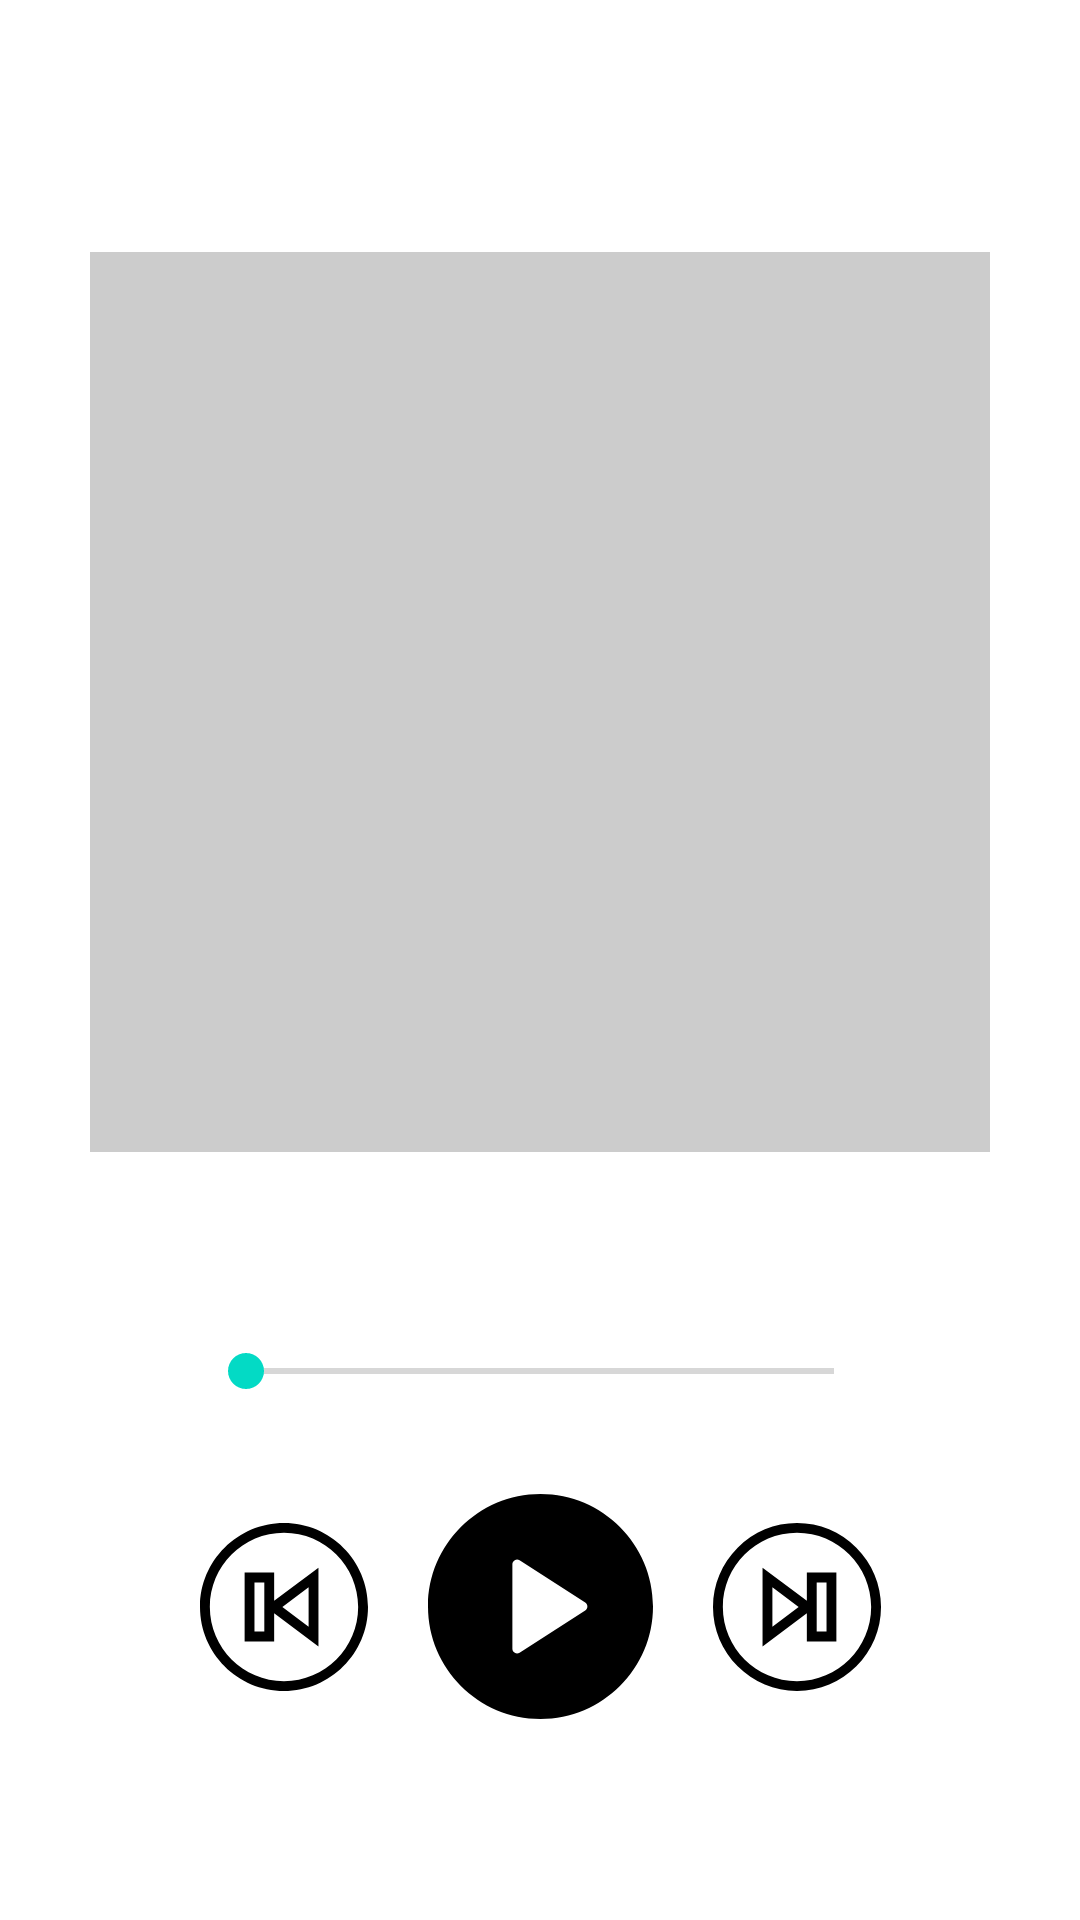

Layout XML and referenced resources for this Android screen:
<!-- AndroidManifest.xml: application theme Theme.MusicPlayer -->
<!-- res/layout/fragment_song.xml -->
<?xml version="1.0" encoding="utf-8"?>
<androidx.constraintlayout.widget.ConstraintLayout xmlns:android="http://schemas.android.com/apk/res/android"
    xmlns:app="http://schemas.android.com/apk/res-auto"
    xmlns:tools="http://schemas.android.com/tools"
    android:layout_width="match_parent"
    android:layout_height="match_parent"
    tools:context=".ui.MainActivity">

    <com.google.android.material.textview.MaterialTextView
        android:id="@+id/textViewSongName"
        android:layout_width="0dp"
        android:layout_height="wrap_content"
        android:gravity="center"
        android:textSize="24sp"
        app:layout_constraintBottom_toTopOf="@+id/imageViewSongImage"
        app:layout_constraintEnd_toEndOf="parent"
        app:layout_constraintHorizontal_bias="0.5"
        app:layout_constraintStart_toStartOf="parent"
        app:layout_constraintTop_toTopOf="parent"
        tools:text="SONG NAME" />

    <ImageView
        android:id="@+id/imageViewSongImage"
        android:layout_width="300dp"
        android:layout_height="300dp"
        android:background="#ccc"
        app:layout_constraintBottom_toTopOf="@+id/guideline2"
        app:layout_constraintEnd_toEndOf="parent"
        app:layout_constraintHorizontal_bias="0.5"
        app:layout_constraintStart_toStartOf="parent" />

    <com.google.android.material.textview.MaterialTextView
        android:id="@+id/textViewCurrentTime"
        android:layout_width="50dp"
        android:layout_height="wrap_content"
        android:layout_marginStart="16dp"
        android:gravity="center"
        android:textSize="14sp"
        app:layout_constraintBottom_toBottomOf="@+id/seekBar"
        app:layout_constraintStart_toStartOf="parent"
        app:layout_constraintTop_toTopOf="@+id/seekBar"
        tools:text="00:00" />

    <SeekBar
        android:id="@+id/seekBar"
        android:layout_width="0dp"
        android:layout_height="18dp"
        app:layout_constraintEnd_toStartOf="@+id/textViewSongDuration"
        app:layout_constraintStart_toEndOf="@+id/textViewCurrentTime"
        app:layout_constraintTop_toTopOf="@+id/guideline3" />

    <com.google.android.material.textview.MaterialTextView
        android:id="@+id/textViewSongDuration"
        android:layout_width="50dp"
        android:layout_height="wrap_content"
        android:layout_marginEnd="16dp"
        android:gravity="center"
        android:textSize="14sp"
        app:layout_constraintBottom_toBottomOf="@+id/seekBar"
        app:layout_constraintEnd_toEndOf="parent"
        app:layout_constraintTop_toTopOf="@+id/seekBar"
        tools:text="00:00" />

    <ImageView
        android:id="@+id/imageViewPlayPause"
        android:layout_width="75dp"
        android:layout_height="75dp"
        android:layout_marginTop="32dp"
        android:src="@drawable/ic_play"
        app:layout_constraintEnd_toEndOf="parent"
        app:layout_constraintHorizontal_bias="0.5"
        app:layout_constraintStart_toStartOf="parent"
        app:layout_constraintTop_toBottomOf="@+id/seekBar" />

    <ImageView
        android:id="@+id/imageViewSkipPrevious"
        android:layout_width="56dp"
        android:layout_height="56dp"
        android:layout_marginEnd="20dp"
        android:src="@drawable/ic_previous"
        app:layout_constraintBottom_toBottomOf="@+id/imageViewPlayPause"
        app:layout_constraintEnd_toStartOf="@+id/imageViewPlayPause"
        app:layout_constraintTop_toTopOf="@+id/imageViewPlayPause" />

    <ImageView
        android:id="@+id/imageViewSkipNext"
        android:layout_width="56dp"
        android:layout_height="56dp"
        android:layout_marginStart="20dp"
        android:src="@drawable/ic_next"
        app:layout_constraintBottom_toBottomOf="@+id/imageViewPlayPause"
        app:layout_constraintStart_toEndOf="@+id/imageViewPlayPause"
        app:layout_constraintTop_toTopOf="@+id/imageViewPlayPause" />

    <androidx.constraintlayout.widget.Guideline
        android:id="@+id/guideline2"
        android:layout_width="wrap_content"
        android:layout_height="wrap_content"
        android:orientation="horizontal"
        app:layout_constraintGuide_percent="0.6" />

    <androidx.constraintlayout.widget.Guideline
        android:id="@+id/guideline3"
        android:layout_width="wrap_content"
        android:layout_height="wrap_content"
        android:orientation="horizontal"
        app:layout_constraintGuide_percent="0.7" />

</androidx.constraintlayout.widget.ConstraintLayout>
<!-- resources referenced by this layout -->
<resources>
  <!-- drawable ic_next (drawable) -->
  <vector xmlns:android="http://schemas.android.com/apk/res/android"
      android:width="512dp"
      android:height="512dp"
      android:viewportWidth="512"
      android:viewportHeight="512">
    <path
        android:fillColor="#FF000000"
        android:pathData="m436.813,75.188c-48.484,-48.484 -112.699,-75.188 -180.813,-75.188s-132.328,26.703 -180.813,75.188 -75.188,112.699 -75.188,180.813 26.703,132.328 75.188,180.813 112.699,75.188 180.813,75.188 132.328,-26.703 180.813,-75.188 75.188,-112.699 75.188,-180.813 -26.703,-132.328 -75.188,-180.813zM256,482c-124.617,0 -226,-101.383 -226,-226s101.383,-226 226,-226 226,101.383 226,226 -101.383,226 -226,226zM256,482"/>
    <path
        android:fillColor="#FF000000"
        android:pathData="m286,237.25 l-135,-101.25v240l135,-101.25v86.25h90v-210h-90zM181,316v-120l80,60zM316,181h30v150h-30zM316,181"/>
  </vector>
  <!-- drawable ic_play (drawable) -->
  <vector xmlns:android="http://schemas.android.com/apk/res/android"
      android:width="512dp"
      android:height="512dp"
      android:viewportWidth="512"
      android:viewportHeight="512">
    <path
        android:fillColor="#FF000000"
        android:pathData="M256,0C114.833,0 0,114.844 0,256s114.833,256 256,256s256,-114.844 256,-256S397.167,0 256,0zM357.771,264.969l-149.333,96c-1.75,1.135 -3.771,1.698 -5.771,1.698c-1.75,0 -3.521,-0.438 -5.104,-1.302C194.125,359.49 192,355.906 192,352V160c0,-3.906 2.125,-7.49 5.563,-9.365c3.375,-1.854 7.604,-1.74 10.875,0.396l149.333,96c3.042,1.958 4.896,5.344 4.896,8.969S360.813,263.01 357.771,264.969z"/>
  </vector>
  <!-- drawable ic_previous (drawable) -->
  <vector xmlns:android="http://schemas.android.com/apk/res/android"
      android:width="512dp"
      android:height="512dp"
      android:viewportWidth="512"
      android:viewportHeight="512">
    <path
        android:fillColor="#FF000000"
        android:pathData="m256,0c-140.969,0 -256,115.051 -256,256 0,140.969 115.051,256 256,256 140.969,0 256,-115.051 256,-256 0,-140.969 -115.051,-256 -256,-256zM256,482c-124.617,0 -226,-101.383 -226,-226s101.383,-226 226,-226 226,101.383 226,226 -101.383,226 -226,226zM256,482"/>
    <path
        android:fillColor="#FF000000"
        android:pathData="m226,151h-90v210h90v-86.25l135,101.25v-240l-135,101.25zM331,196v120l-80,-60zM196,331h-30v-150h30zM196,331"/>
  </vector>
  <style name="Theme.MusicPlayer" parent="Theme.MaterialComponents.DayNight.DarkActionBar">
          
          <item name="colorPrimary">@color/purple_500</item>
          <item name="colorPrimaryVariant">@color/purple_700</item>
          <item name="colorOnPrimary">@color/white</item>
          
          <item name="colorSecondary">@color/teal_200</item>
          <item name="colorSecondaryVariant">@color/teal_700</item>
          <item name="colorOnSecondary">@color/black</item>
          
          <item name="android:statusBarColor" tools:targetApi="l">?attr/colorPrimaryVariant</item>
          
          <item name="android:textViewStyle">@style/PoppinsTextStyle</item>
      </style>
  <color name="purple_500">#4fb9e1</color>
  <color name="purple_700">#4fb9e1</color>
  <color name="white">#FFFFFFFF</color>
  <color name="teal_200">#FF03DAC5</color>
  <color name="teal_700">#FF018786</color>
  <color name="black">#FF000000</color>
  <style name="PoppinsTextStyle" parent="android:Widget.TextView">
          <item name="fontFamily">@font/poppins_regular</item>
      </style>
</resources>
